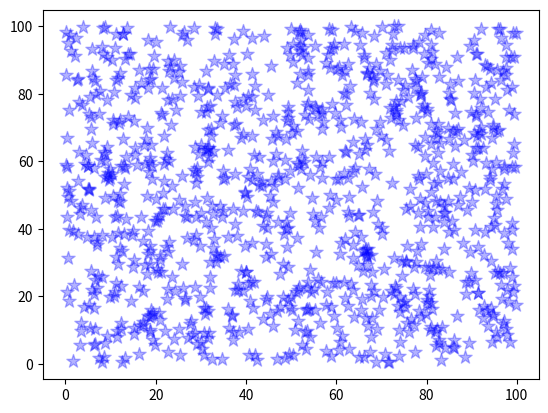

This figure's Python source:
import numpy as np
import matplotlib.pyplot as plt

x_data = np.random.random(1000) * 100
y_data = np.random.random(1000) * 100

# plt.scatter(x_data, y_data)

# Make marker color to blue
# plt.scatter(x_data, y_data, c="#00f")

# Make marker as *
# plt.scatter(x_data, y_data, c="#00f", marker='*')``

# s is for marker size
# plt.scatter(x_data, y_data,  c="#00f", marker='*', s= 100)

# alpha help create transparency, so we can see heatmap when markers overlaps 
plt.scatter(x_data, y_data,  c="#00f", marker='*', s= 100, alpha=0.3)

plt.show()